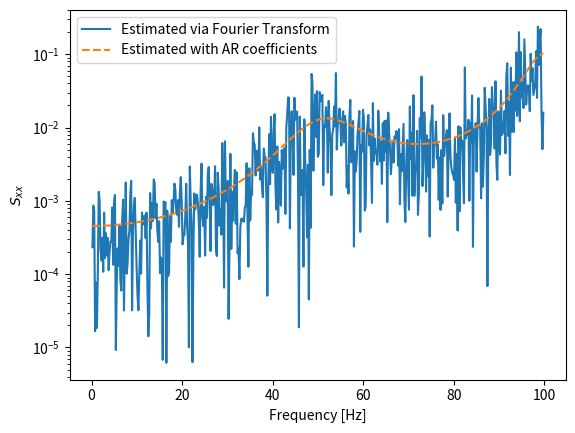

Write Python code to recreate this figure.
'''
	Simulate and fits an AR coefficient
'''
import numpy             as np 
import matplotlib.pyplot as plt
import scipy.linalg
import scipy.signal

########################################################################################
# Functions for spectral analysis
########################################################################################
def compute_freq(N, Fs):
	# Simulated time
	T = N / Fs
	# Frequency array
	f = np.linspace(1/T,Fs/2-1/T,int(N/2+1))

	return f

def cxy(X, Y=[], f=None, Fs=1):
	# Number of data points
	N = X.shape[0]

	if len(Y) > 0:
		Xfft = np.fft.fft(X)[1:len(f)+1]
		Yfft = np.fft.fft(Y)[1:len(f)+1]
		Pxy  = Xfft*np.conj(Yfft) / (N)
		return Pxy
	else:
		Xfft = np.fft.fft(X)[1:len(f)+1]
		Pxx  = Xfft*np.conj(Xfft) / (N)
		return Pxx

def simulate_AR(N, Fs, c, seed = 1):

	np.random.seed(seed)

	# Time array
	t  = np.arange(0, N/Fs, 1/Fs)
	# AR(4) array initialized with random numbers
	X  = np.random.random(t.shape[0])
	# Noise vector
	xi = np.random.normal(0,1, size=N)

	for n in range(len(c), t.shape[0]-1):
		X[n+1] = np.dot(c[::-1], X[n-len(c)+1:n+1]) + xi[n]
		#c[0]*X[n] + c[1]*X[n-1] + c[2]*X[n-2] + c[3]*X[n-3] + np.random.normal(0,1)

	return X

# Number of trials
Trials = 1 
# Sampling frequency
Fs     = 200
# Number of data points
N      = 1000
# Data matrix
X      = np.zeros([N, Trials])
# Simulation time
tsim   = N/Fs

# Coefficients of the ar model
c = [0.7, 0.2, -0.1, -0.3]
#c = [2.2137, -2.9403, 2.1697, -0.9606]
c = [-0.9, -0.6, -0.5]

for T in range(Trials):
	X[:,T] = scipy.signal.lfilter([1], -np.array([-1]+c), np.random.randn(N))#simulate_AR(N, Fs, c, seed = T*1000)

########################################################################################
# Estimating spectrum via Fourier transform
########################################################################################
f = compute_freq(N, Fs)
S = np.zeros(int(N/2+1))

for T in range(Trials):
	S += cxy(X[:,T], Y=X[:,T], f=f, Fs=Fs).real

########################################################################################
# Estimating spectrum via AR coefficients
########################################################################################
s = 0
for i in range(1,len(c)+1): 
	s += c[i-1]*np.exp(-1j*np.pi*2*f*i/Fs)
S_ar = 1/(np.abs(1-s)**2)

plt.semilogy(f, S/np.trapz(S,f),  label='Estimated via Fourier Transform')
plt.semilogy(f, S_ar/np.trapz(S_ar,f), '--', label='Estimated with AR coefficients')
plt.ylabel(r'$S_{xx}$')
plt.xlabel('Frequency [Hz]')
plt.legend()
#plt.show()

########################################################################################
# Estimating coefficients
########################################################################################
def ARcoef(x, m):
	N = x.shape[0]
	A = np.zeros([N-m,m])
	b = x[m:]

	for i in np.arange(0,m):
		A[:,i] = x[m-i-1:N-i-1]

	return b, A, np.matmul(np.matmul(scipy.linalg.inv(np.matmul(A.T,A)),A.T),b)

m  = 4
ARc = np.zeros([Trials, 4])
for T in range(Trials):
	b, A, ARc[T,:] = ARcoef(X[:,T], m)

phi = ARc.mean(axis=0)

eps = b[:,None] - np.matmul(A,phi[:,None])

########################################################################################
# Computing correlation
########################################################################################
def xcorr(x,y, maxlags):
	N = x.shape[0]
	lags = np.arange(0,maxlags)
	Rxx = np.zeros(lags.shape[0])
	for k in lags:
		Rxx[k] = np.matmul(x[0:N-k],y[k:][:,None])/N
	#lag = np.array(list(-lags[::-1])+list(lags))
	#Rxx = np.array((list(Rxx[::-1])+list(Rxx)))
	return lags, Rxx #/ Rxx.max()

maxlags = 1000
Rxx     = np.zeros([maxlags, Trials])
for T in range(Trials):
	print('Trial = ' + str(T))
	lag, Rxx[:, T] = xcorr(X[:,T],X[:,T], maxlags)

Rxxm = Rxx.mean(axis=1)
#Rxx = Rxx / Rxx.max()

def YuleWalker(Rxx, m):

	r = Rxx[1:m+1]
	R = np.zeros([m, m])
	for i in range(m):
		j      = np.abs( np.arange(0,m, dtype=int)-i )
		R[i,:] = Rxx[j]

	AR_yw  = np.matmul(scipy.linalg.inv(R),r)

	#if order == 2:
	#	eps_yw = b[:,None] - A*AR_yw[:,None]
	#else:
	eps_yw = Rxx[0] + np.sum(-AR_yw*Rxx[1:m+1])#b[:,None] - np.matmul(A, AR_yw[:,None])

	return AR_yw, eps_yw

m_order = np.arange(2,30,1,dtype=int) # Model order
akaike=[]
for m in m_order:
	ARyw, Sig = YuleWalker(Rxxm, m)
	akaike.append( N*np.log(Sig) + 2*m )
	#akaike.append(Sig)
'''
sigv=[]
for T in range(Trials):
	ARyw, sig = YuleWalker(Rxx[:,T], 3)
	sigv.append(sig)
'''